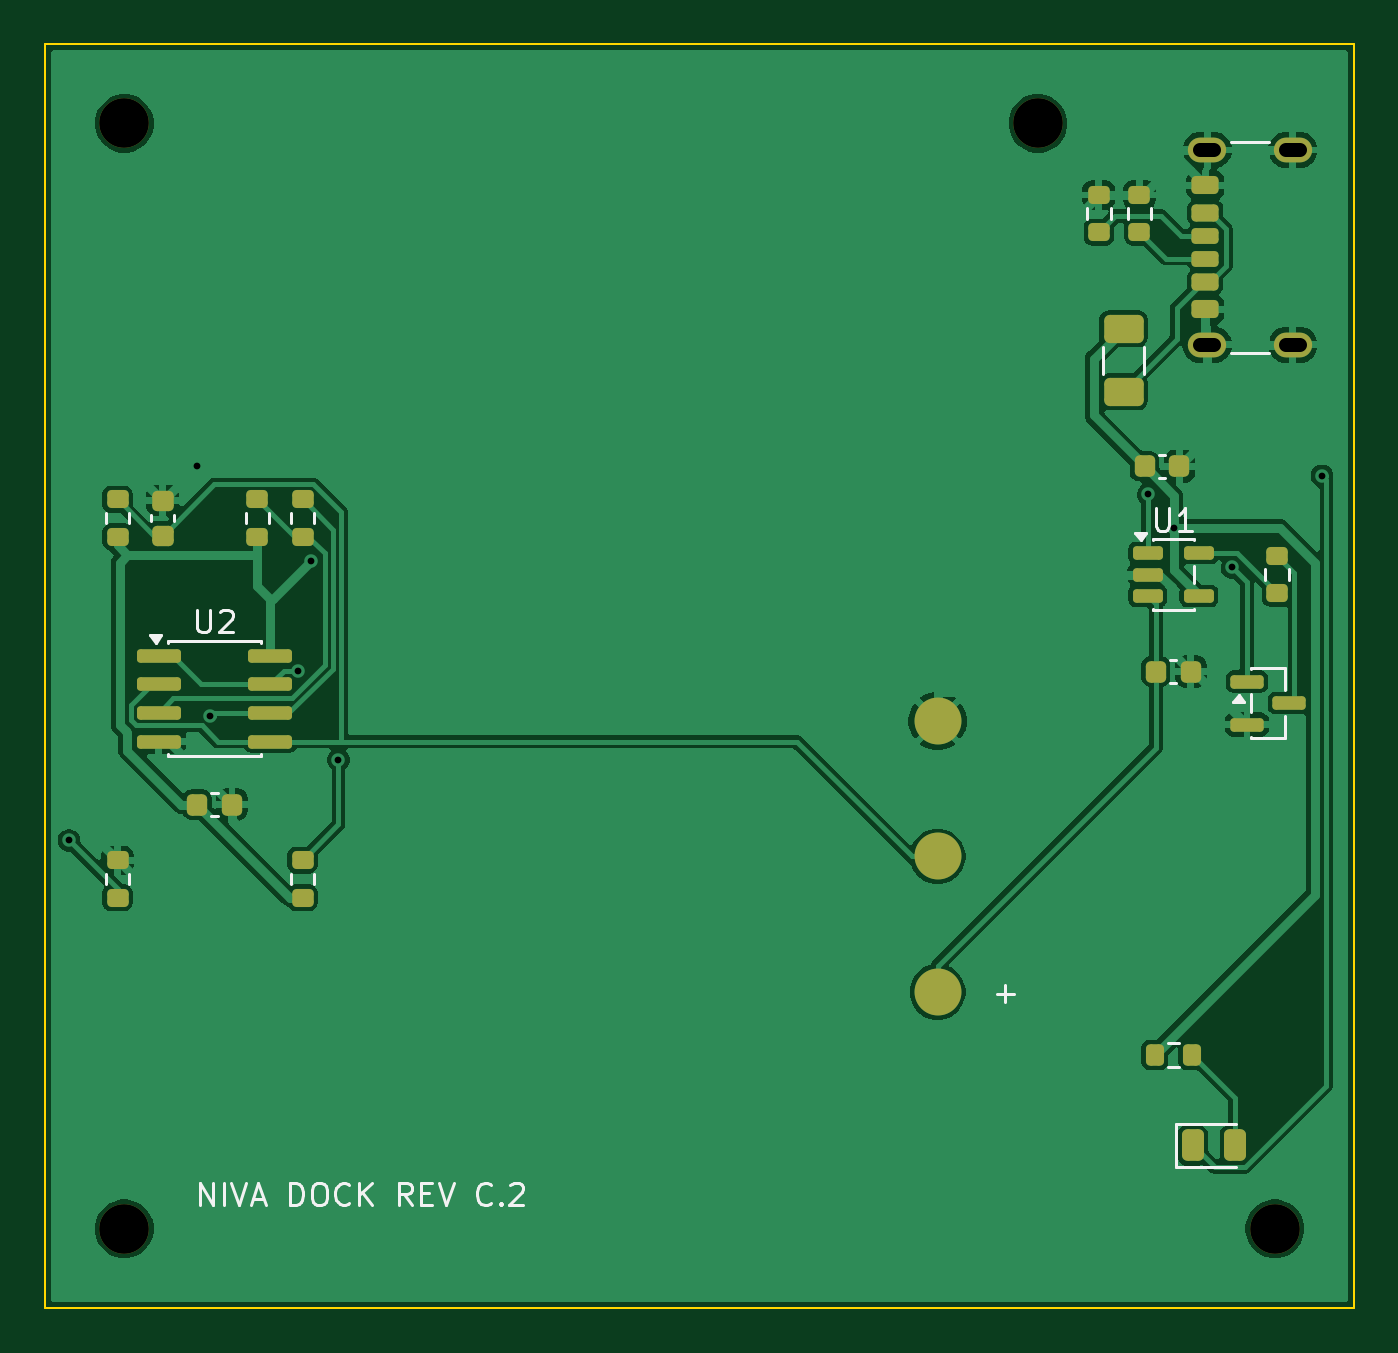
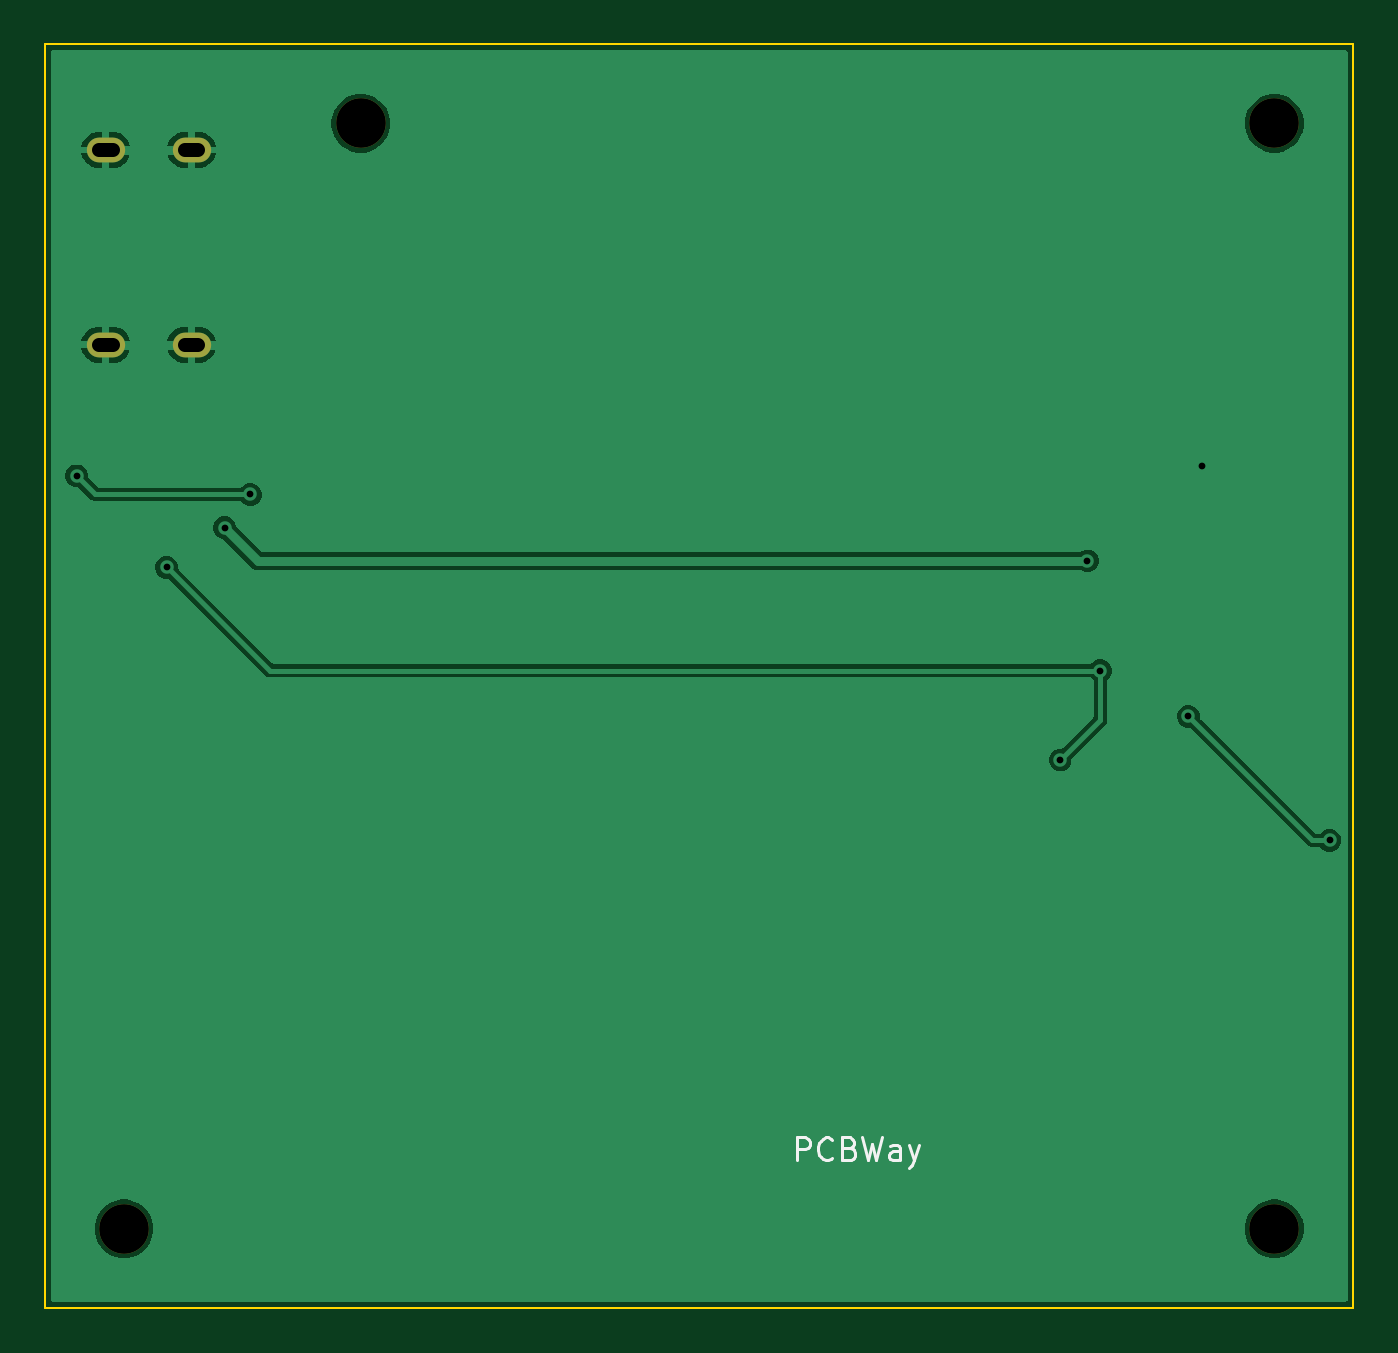
Circuit board: 11 layer files. Board 58.0 x 56.0 mm.
- bottom_copper: NIVA-dock-B_Cu.gbl (19436 bytes)
- bottom_mask: NIVA-dock-B_Mask.gbs (757 bytes)
- paste: NIVA-dock-B_Paste.gbp (490 bytes)
- bottom_silk: NIVA-dock-B_Silkscreen.gbo (4091 bytes)
- outline: NIVA-dock-Edge_Cuts.gm1 (726 bytes)
- top_copper: NIVA-dock-F_Cu.gtl (67780 bytes)
- top_mask: NIVA-dock-F_Mask.gts (4386 bytes)
- paste: NIVA-dock-F_Paste.gtp (4242 bytes)
- top_silk: NIVA-dock-F_Silkscreen.gto (14589 bytes)
- drill: NIVA-dock-NPTH.drl (380 bytes)
- drill: NIVA-dock-PTH.drl (679 bytes)

=== bottom_copper: NIVA-dock-B_Cu.gbl (19436 bytes, source omitted) ===
=== bottom_mask: NIVA-dock-B_Mask.gbs ===
G04 #@! TF.GenerationSoftware,KiCad,Pcbnew,10.0.7*
G04 #@! TF.CreationDate,2026-11-09T16:56:52+05:30*
G04 #@! TF.ProjectId,NIVA-dock,4e495641-2d64-46f6-936b-2e6b69636164,rev?*
G04 #@! TF.SameCoordinates,Original*
G04 #@! TF.FileFunction,Soldermask,Bot*
G04 #@! TF.FilePolarity,Negative*
%FSLAX46Y46*%
G04 Gerber Fmt 4.6, Leading zero omitted, Abs format (unit mm)*
G04 Created by KiCad (PCBNEW 10.0.7) date 2026-11-09 16:56:52*
%MOMM*%
%LPD*%
G01*
G04 APERTURE LIST*
%ADD10C,2.200000*%
%ADD11O,1.700000X1.100000*%
G04 APERTURE END LIST*
D10*
X157500000Y-93500000D03*
D11*
X154500000Y-54320000D03*
X158300000Y-54320000D03*
X154500000Y-45680000D03*
X158300000Y-45680000D03*
D10*
X147000000Y-44500000D03*
X106500000Y-93500000D03*
X106500000Y-44500000D03*
M02*

=== paste: NIVA-dock-B_Paste.gbp ===
G04 #@! TF.GenerationSoftware,KiCad,Pcbnew,10.0.7*
G04 #@! TF.CreationDate,2026-11-09T16:56:52+05:30*
G04 #@! TF.ProjectId,NIVA-dock,4e495641-2d64-46f6-936b-2e6b69636164,rev?*
G04 #@! TF.SameCoordinates,Original*
G04 #@! TF.FileFunction,Paste,Bot*
G04 #@! TF.FilePolarity,Positive*
%FSLAX46Y46*%
G04 Gerber Fmt 4.6, Leading zero omitted, Abs format (unit mm)*
G04 Created by KiCad (PCBNEW 10.0.7) date 2026-11-09 16:56:52*
%MOMM*%
%LPD*%
G01*
G04 APERTURE LIST*
G04 APERTURE END LIST*
M02*

=== bottom_silk: NIVA-dock-B_Silkscreen.gbo ===
G04 #@! TF.GenerationSoftware,KiCad,Pcbnew,10.0.7*
G04 #@! TF.CreationDate,2026-11-09T16:56:52+05:30*
G04 #@! TF.ProjectId,NIVA-dock,4e495641-2d64-46f6-936b-2e6b69636164,rev?*
G04 #@! TF.SameCoordinates,Original*
G04 #@! TF.FileFunction,Legend,Bot*
G04 #@! TF.FilePolarity,Positive*
%FSLAX46Y46*%
G04 Gerber Fmt 4.6, Leading zero omitted, Abs format (unit mm)*
G04 Created by KiCad (PCBNEW 10.0.7) date 2026-11-09 16:56:52*
%MOMM*%
%LPD*%
G01*
G04 APERTURE LIST*
%ADD10C,0.150000*%
%ADD11C,2.200000*%
%ADD12O,1.700000X1.100000*%
G04 APERTURE END LIST*
D10*
X127666666Y-90454819D02*
X127666666Y-89454819D01*
X127666666Y-89454819D02*
X127285714Y-89454819D01*
X127285714Y-89454819D02*
X127190476Y-89502438D01*
X127190476Y-89502438D02*
X127142857Y-89550057D01*
X127142857Y-89550057D02*
X127095238Y-89645295D01*
X127095238Y-89645295D02*
X127095238Y-89788152D01*
X127095238Y-89788152D02*
X127142857Y-89883390D01*
X127142857Y-89883390D02*
X127190476Y-89931009D01*
X127190476Y-89931009D02*
X127285714Y-89978628D01*
X127285714Y-89978628D02*
X127666666Y-89978628D01*
X126095238Y-90359580D02*
X126142857Y-90407200D01*
X126142857Y-90407200D02*
X126285714Y-90454819D01*
X126285714Y-90454819D02*
X126380952Y-90454819D01*
X126380952Y-90454819D02*
X126523809Y-90407200D01*
X126523809Y-90407200D02*
X126619047Y-90311961D01*
X126619047Y-90311961D02*
X126666666Y-90216723D01*
X126666666Y-90216723D02*
X126714285Y-90026247D01*
X126714285Y-90026247D02*
X126714285Y-89883390D01*
X126714285Y-89883390D02*
X126666666Y-89692914D01*
X126666666Y-89692914D02*
X126619047Y-89597676D01*
X126619047Y-89597676D02*
X126523809Y-89502438D01*
X126523809Y-89502438D02*
X126380952Y-89454819D01*
X126380952Y-89454819D02*
X126285714Y-89454819D01*
X126285714Y-89454819D02*
X126142857Y-89502438D01*
X126142857Y-89502438D02*
X126095238Y-89550057D01*
X125333333Y-89931009D02*
X125190476Y-89978628D01*
X125190476Y-89978628D02*
X125142857Y-90026247D01*
X125142857Y-90026247D02*
X125095238Y-90121485D01*
X125095238Y-90121485D02*
X125095238Y-90264342D01*
X125095238Y-90264342D02*
X125142857Y-90359580D01*
X125142857Y-90359580D02*
X125190476Y-90407200D01*
X125190476Y-90407200D02*
X125285714Y-90454819D01*
X125285714Y-90454819D02*
X125666666Y-90454819D01*
X125666666Y-90454819D02*
X125666666Y-89454819D01*
X125666666Y-89454819D02*
X125333333Y-89454819D01*
X125333333Y-89454819D02*
X125238095Y-89502438D01*
X125238095Y-89502438D02*
X125190476Y-89550057D01*
X125190476Y-89550057D02*
X125142857Y-89645295D01*
X125142857Y-89645295D02*
X125142857Y-89740533D01*
X125142857Y-89740533D02*
X125190476Y-89835771D01*
X125190476Y-89835771D02*
X125238095Y-89883390D01*
X125238095Y-89883390D02*
X125333333Y-89931009D01*
X125333333Y-89931009D02*
X125666666Y-89931009D01*
X124761904Y-89454819D02*
X124523809Y-90454819D01*
X124523809Y-90454819D02*
X124333333Y-89740533D01*
X124333333Y-89740533D02*
X124142857Y-90454819D01*
X124142857Y-90454819D02*
X123904762Y-89454819D01*
X123095238Y-90454819D02*
X123095238Y-89931009D01*
X123095238Y-89931009D02*
X123142857Y-89835771D01*
X123142857Y-89835771D02*
X123238095Y-89788152D01*
X123238095Y-89788152D02*
X123428571Y-89788152D01*
X123428571Y-89788152D02*
X123523809Y-89835771D01*
X123095238Y-90407200D02*
X123190476Y-90454819D01*
X123190476Y-90454819D02*
X123428571Y-90454819D01*
X123428571Y-90454819D02*
X123523809Y-90407200D01*
X123523809Y-90407200D02*
X123571428Y-90311961D01*
X123571428Y-90311961D02*
X123571428Y-90216723D01*
X123571428Y-90216723D02*
X123523809Y-90121485D01*
X123523809Y-90121485D02*
X123428571Y-90073866D01*
X123428571Y-90073866D02*
X123190476Y-90073866D01*
X123190476Y-90073866D02*
X123095238Y-90026247D01*
X122714285Y-89788152D02*
X122476190Y-90454819D01*
X122238095Y-89788152D02*
X122476190Y-90454819D01*
X122476190Y-90454819D02*
X122571428Y-90692914D01*
X122571428Y-90692914D02*
X122619047Y-90740533D01*
X122619047Y-90740533D02*
X122714285Y-90788152D01*
%LPC*%
D11*
X157500000Y-93500000D03*
D12*
X154500000Y-54320000D03*
X158300000Y-54320000D03*
X154500000Y-45680000D03*
X158300000Y-45680000D03*
D11*
X147000000Y-44500000D03*
X106500000Y-93500000D03*
X106500000Y-44500000D03*
%LPD*%
M02*

=== outline: NIVA-dock-Edge_Cuts.gm1 ===
G04 #@! TF.GenerationSoftware,KiCad,Pcbnew,10.0.7*
G04 #@! TF.CreationDate,2026-11-09T16:56:52+05:30*
G04 #@! TF.ProjectId,NIVA-dock,4e495641-2d64-46f6-936b-2e6b69636164,rev?*
G04 #@! TF.SameCoordinates,Original*
G04 #@! TF.FileFunction,Profile,NP*
%FSLAX46Y46*%
G04 Gerber Fmt 4.6, Leading zero omitted, Abs format (unit mm)*
G04 Created by KiCad (PCBNEW 10.0.7) date 2026-11-09 16:56:52*
%MOMM*%
%LPD*%
G01*
G04 APERTURE LIST*
G04 #@! TA.AperFunction,Profile*
%ADD10C,0.100000*%
G04 #@! TD*
G04 APERTURE END LIST*
D10*
X103000000Y-41000000D02*
X103000000Y-97000000D01*
X103000000Y-97000000D02*
X161000000Y-97000000D01*
X161000000Y-41000000D02*
X103000000Y-41000000D01*
X161000000Y-97000000D02*
X161000000Y-41000000D01*
M02*

=== top_copper: NIVA-dock-F_Cu.gtl (67780 bytes, source omitted) ===
=== top_mask: NIVA-dock-F_Mask.gts (4386 bytes, source withheld) ===
=== paste: NIVA-dock-F_Paste.gtp (4242 bytes, source withheld) ===
=== top_silk: NIVA-dock-F_Silkscreen.gto (14589 bytes, source omitted) ===
=== drill: NIVA-dock-NPTH.drl ===
M48
; DRILL file KiCad 10.0.7 date 2026-11-09T16:56:52
; FORMAT={-:-/ absolute / metric / decimal}
; #@! TF.CreationDate,2026-11-09T16:56:52+05:30
; #@! TF.GenerationSoftware,Kicad,Pcbnew,10.0.7
; #@! TF.FileFunction,NonPlated,1,2,NPTH
FMAT,2
METRIC
; #@! TA.AperFunction,NonPlated,NPTH,ComponentDrill
T1C2.200
%
G90
G05
T1
X106.5Y-44.5
X106.5Y-93.5
X147.0Y-44.5
X157.5Y-93.5
M30

=== drill: NIVA-dock-PTH.drl (679 bytes, source withheld) ===
